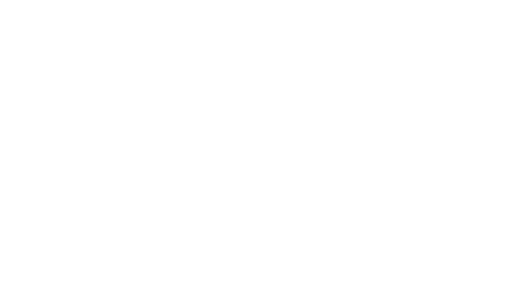
t = 0.00 s
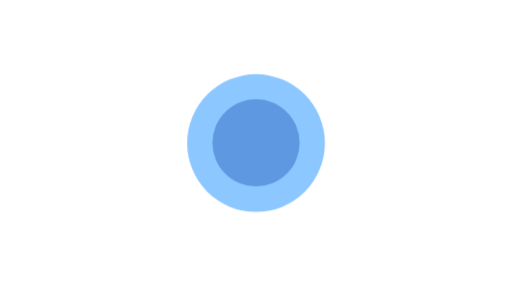
t = 0.31 s
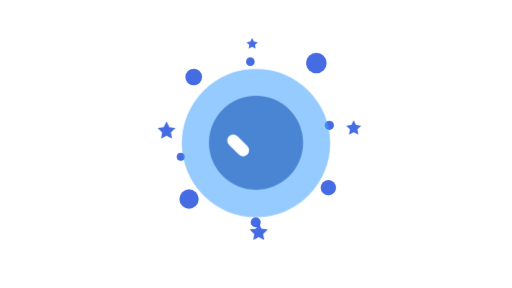
t = 0.63 s
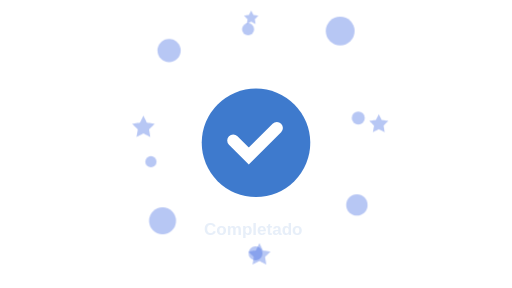
t = 0.94 s
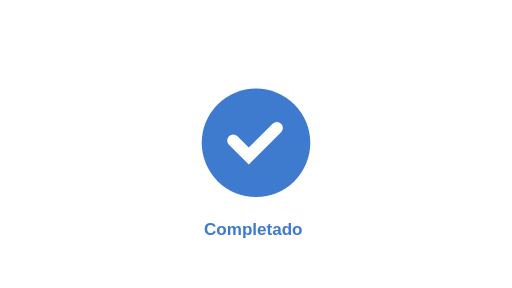
t = 1.25 s
t = 1.57 s: frame unchanged from t = 1.25 s, image omitted

The animated SVG that drew these frames (rendered in a browser with its animation timeline set to each time). Animation: 23 SMIL elements (animate=5,animateTransform=4,set=14); one cycle of 1.57 s.

<svg fill="none" height="100%" width="100%" viewBox="0 0 1920 1080" xmlns:xlink="http://www.w3.org/1999/xlink" xmlns="http://www.w3.org/2000/svg">
<g opacity="0" id="i0">
<animate repeatCount="1" attributeName="opacity" dur="1.568s" begin="0s" fill="freeze" values="0; 0; 1; 0; 0" keyTimes="0; 0.191489; 0.446809; 0.702128; 1" keySplines="0 0 1 1; 0.333 0 0.667 1; 0.333 0 0.667 1; 0 0 1 1" calcMode="spline" />
<g transform="translate(960,540)">
<g transform="scale(1.398,1.398)">
<animateTransform repeatCount="1" type="scale" attributeName="transform" dur="1.568s" begin="0s" calcMode="spline" values="1.398 1.398; 1.398 1.398; 5.351 5.351; 7.853 7.853; 7.853 7.853" keyTimes="0; 0.191489; 0.446808; 0.702128; 1" keySplines="0 0 1 1; 0.333 0 0.667 1; 0.333 0 0.667 1; 0 0 1 1" fill="freeze" />
<g transform="translate(0,0)"><g id="i1" transform="matrix(1,0,0,1,45.25,-60.75)">
<ellipse ry="7.75" rx="7.75" cy="0" cx="0" fill="#335ee0" /></g>
<g id="i2" transform="matrix(1,0,0,1,-46.75,-50.25)">
<ellipse ry="6.25" rx="6.25" cy="0" cx="0" fill="#335ee0" /></g>
<g id="i3" transform="matrix(1,0,0,1,-50.25,41.25)">
<ellipse ry="7.25" rx="7.25" cy="0" cx="0" fill="#335ee0" /></g>
<g id="i4" transform="matrix(1,0,0,1,54.25,32.75)">
<ellipse ry="5.75" rx="5.75" cy="0" cx="0" fill="#335ee0" /></g>
<g id="i5" transform="matrix(1,0,0,1,-56.5,9.5)">
<ellipse ry="3" rx="3" cy="0" cx="0" fill="#335ee0" /></g>
<g id="i6" transform="matrix(1,0,0,1,55,-14)">
<ellipse ry="3.5" rx="3.5" cy="0" cx="0" fill="#335ee0" /></g>
<g id="i7" transform="matrix(1,0,0,1,-4.25,-61.75)">
<ellipse ry="3.25" rx="3.25" cy="0" cx="0" fill="#335ee0" /></g>
<g id="i8" transform="matrix(1,0,0,1,-0.25,58.75)">
<ellipse ry="3.75" rx="3.75" cy="0" cx="0" fill="#335ee0" /></g></g></g></g></g>
<g opacity="0" id="i9">
<animate repeatCount="1" attributeName="opacity" dur="1.568s" begin="0s" fill="freeze" values="0; 0; 1; 0; 0" keyTimes="0; 0.191489; 0.446809; 0.702128; 1" keySplines="0 0 1 1; 0.333 0 0.667 1; 0.333 0 0.667 1; 0 0 1 1" calcMode="spline" />
<g transform="translate(960,540)">
<g transform="scale(0.9,0.9)">
<animateTransform repeatCount="1" type="scale" attributeName="transform" dur="1.568s" begin="0s" calcMode="spline" values="0.9 0.9; 0.9 0.9; 4.404 4.404; 5.549 5.549; 5.549 5.549" keyTimes="0; 0.191489; 0.446808; 0.702128; 1" keySplines="0 0 1 1; 0.333 0 0.667 1; 0.333 0 0.667 1; 0 0 1 1" fill="freeze" />
<g transform="translate(0,0)">
<g id="i10" transform="matrix(1,0,0,1,89.5,-14.5)">
<path d="M0,-7.28C0,-7.28,2.14,-2.945,2.14,-2.945C2.14,-2.945,6.924,-2.25,6.924,-2.25C6.924,-2.25,3.462,1.125,3.462,1.125C3.462,1.125,4.279,5.89,4.279,5.89C4.279,5.89,0,3.64,0,3.64C0,3.64,-4.279,5.89,-4.279,5.89C-4.279,5.89,-3.462,1.125,-3.462,1.125C-3.462,1.125,-6.924,-2.25,-6.924,-2.25C-6.924,-2.25,-2.14,-2.945,-2.14,-2.945C-2.14,-2.945,0,-7.28,0,-7.28Z" fill="#335ee0" /></g>
<g id="i11" transform="matrix(1,0,0,1,-82,-12)">
<path d="M0,-8.602C0,-8.602,2.528,-3.48,2.528,-3.48C2.528,-3.48,8.181,-2.658,8.181,-2.658C8.181,-2.658,4.09,1.329,4.09,1.329C4.09,1.329,5.056,6.959,5.056,6.959C5.056,6.959,0,4.301,0,4.301C0,4.301,-5.056,6.959,-5.056,6.959C-5.056,6.959,-4.09,1.329,-4.09,1.329C-4.09,1.329,-8.181,-2.658,-8.181,-2.658C-8.181,-2.658,-2.528,-3.48,-2.528,-3.48C-2.528,-3.48,0,-8.602,0,-8.602Z" fill="#335ee0" /></g>
<g id="i12" transform="matrix(1,0,0,1,-3.5,-91.75)">
<path d="M0,-5.523C0,-5.523,1.623,-2.234,1.623,-2.234C1.623,-2.234,5.253,-1.707,5.253,-1.707C5.253,-1.707,2.626,0.853,2.626,0.853C2.626,0.853,3.246,4.468,3.246,4.468C3.246,4.468,0,2.761,0,2.761C0,2.761,-3.246,4.468,-3.246,4.468C-3.246,4.468,-2.626,0.853,-2.626,0.853C-2.626,0.853,-5.253,-1.707,-5.253,-1.707C-5.253,-1.707,-1.623,-2.234,-1.623,-2.234C-1.623,-2.234,0,-5.523,0,-5.523Z" fill="#335ee0" /></g>
<g id="i13" transform="matrix(1,0,0,1,2.5,81)">
<path d="M0,-8.602C0,-8.602,2.528,-3.48,2.528,-3.48C2.528,-3.48,8.181,-2.658,8.181,-2.658C8.181,-2.658,4.09,1.329,4.09,1.329C4.09,1.329,5.056,6.959,5.056,6.959C5.056,6.959,0,4.301,0,4.301C0,4.301,-5.056,6.959,-5.056,6.959C-5.056,6.959,-4.09,1.329,-4.09,1.329C-4.09,1.329,-8.181,-2.658,-8.181,-2.658C-8.181,-2.658,-2.528,-3.48,-2.528,-3.48C-2.528,-3.48,0,-8.602,0,-8.602Z" fill="#335ee0" /></g></g></g></g></g>
<g opacity="0" id="i14">
<animate repeatCount="1" attributeName="opacity" dur="1.568s" begin="0s" fill="freeze" values="0; 0.8; 0; 0" keyTimes="0; 0.297872; 0.574468; 1" keySplines="0.333 0 0.667 1; 0.333 0 0.667 1; 0 0 1 1" calcMode="spline" />
<g transform="translate(960,535.5)">
<g transform="scale(1,1)">
<animateTransform repeatCount="1" type="scale" attributeName="transform" dur="1.568s" begin="0s" calcMode="spline" values="1 1; 5.3 5.3; 4.31 4.31; 5.35 5.35; 5.35 5.35" keyTimes="0; 0.297872; 0.446809; 0.574468; 1" keySplines="0.333 0 0.667 1; 0.333 0 0.667 1; 0.333 0 0.667 1; 0 0 1 1" fill="freeze" />
<g transform="translate(60.75,4.5)">
<g id="i1" transform="matrix(1,0,0,1,-60.75,-4.25)">
<ellipse ry="61.25" rx="61.25" cy="0" cx="0" fill="#41a2ff" /></g></g></g></g></g>
<g opacity="0" id="i15">
    <animate repeatCount="1" attributeName="opacity" dur="1.568s" begin="0s" fill="freeze" values="0; 0.81; 1; 1" keyTimes="0; 0.297872; 0.574468; 1" keySplines="0.333 0 0.667 1; 0.333 0 0.667 1; 0 0 1 1" calcMode="spline" />
    <g transform="translate(960,535.5)">
        <g transform="scale(0.413,0.413)">
            <animateTransform repeatCount="1" type="scale" attributeName="transform" dur="1.568s" begin="0s" calcMode="spline" values="0.413 0.413; 5.325 5.325; 4.133 4.133; 5.088 5.088; 5.088 5.088" keyTimes="0; 0.297872; 0.446809; 0.574468; 1" keySplines="0.333 0 0.667 1; 0.333 0 0.667 1; 0.333 0 0.667 1; 0 0 1 1" fill="freeze" />
                <g transform="translate(62,4.5)">
                    <g id="i1" transform="matrix(1,0,0,1,-62,-4.5)">
                        <ellipse ry="40" rx="40" cy="0" cx="0" fill="#3e7acd" />
                    </g>
                </g>
            </g>
        </g>
    </g>
<g transform="matrix(3.763,0,0,3.763,961.141,540)" id="i16">
    <g id="i17">
        <path stroke-linecap="round" stroke-width="12" stroke="#ffffff" d="M-23,-3.5">
            <set fill="freeze" dur="0.033s" begin="0.4671337814403852s" to="M-23,-3.5" attributeName="d" />
            <set fill="freeze" dur="0.033s" begin="0.5005004801146984s" to="M-23,-3.5C-23,-3.5,-22.732,-3.232,-22.266,-2.766" attributeName="d" />
            <set fill="freeze" dur="0.033s" begin="0.5338671787890117s" to="M-23,-3.5C-23,-3.5,-21.872,-2.372,-20.225,-0.725" attributeName="d" />
            <set fill="freeze" dur="0.033s" begin="0.5672338774633249s" to="M-23,-3.5C-23,-3.5,-20.278,-0.778,-17.115,2.385" attributeName="d" />
            <set fill="freeze" dur="0.033s" begin="0.6006005761376382s" to="M-23,-3.5C-23,-3.5,-17.6,1.9,-13.175,6.325" attributeName="d" /><set fill="freeze" dur="0.033s" begin="0.6339672748119514s" to="M-23,-3.5C-23,-3.5,-12.223,7.277,-8.642,10.858" attributeName="d" /><set fill="freeze" dur="0.033s" begin="0.6673339734862646s" to="M-23,-3.5C-23,-3.5,-7.5,12,-7.5,12C-7.5,12,-6.026,10.526,-3.753,8.253" attributeName="d" /><set fill="freeze" dur="0.033s" begin="0.7007006721605779s" to="M-23,-3.5C-23,-3.5,-7.5,12,-7.5,12C-7.5,12,-3.619,8.119,1.253,3.247" attributeName="d" /><set fill="freeze" dur="0.033s" begin="0.734067370834891s" to="M-23,-3.5C-23,-3.5,-7.5,12,-7.5,12C-7.5,12,-0.737,5.237,6.142,-1.642" attributeName="d" /><set fill="freeze" dur="0.033s" begin="0.7674340695092042s" to="M-23,-3.5C-23,-3.5,-7.5,12,-7.5,12C-7.5,12,2.606,1.894,10.675,-6.175" attributeName="d" /><set fill="freeze" dur="0.033s" begin="0.8008007681835175s" to="M-23,-3.5C-23,-3.5,-7.5,12,-7.5,12C-7.5,12,6.403,-1.903,14.615,-10.115" attributeName="d" /><set fill="freeze" dur="0.033s" begin="0.8341674668578307s" to="M-23,-3.5C-23,-3.5,-7.5,12,-7.5,12C-7.5,12,10.651,-6.151,17.725,-13.225" attributeName="d" /><set fill="freeze" dur="0.033s" begin="0.867534165532144s" to="M-23,-3.5C-23,-3.5,-7.5,12,-7.5,12C-7.5,12,15.35,-10.85,19.766,-15.266" attributeName="d" /><set fill="freeze" dur="0.033s" begin="0.9009008642064572s" to="M-23,-3.5C-23,-3.5,-7.5,12,-7.5,12C-7.5,12,20.5,-16,20.5,-16" attributeName="d" /></path></g></g><g opacity="0" id="i18"><animate repeatCount="1" attributeName="opacity" dur="1.568s" begin="0s" fill="freeze" values="0; 0; 1; 1" keyTimes="0; 0.574468; 0.787234; 1" keySplines="0 0 1 1; 0 0 1 1; 0 0 1 1" calcMode="spline" /><g transform="translate(765,864) scale(1,1) translate(0,0)"><text fill="#3e7acd" dominant-baseline="middle" text-anchor="start" font-weight="700" font-size="64" font-family="SFUIDisplay-Bold, Arial, sans-serif">Completado</text></g></g></svg>
